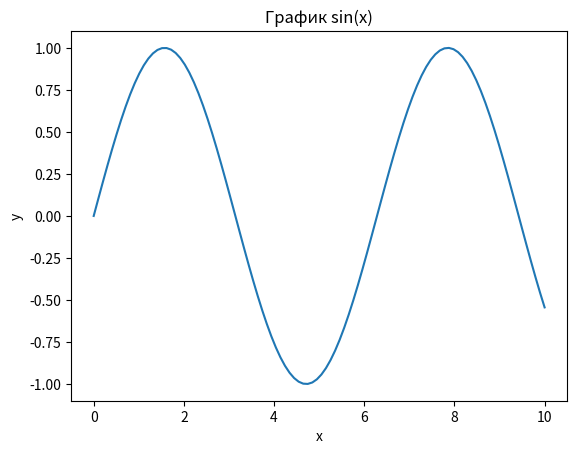

Write Python code to recreate this figure.
import matplotlib.pyplot as plt
import numpy as np

# [1]=========================[1]
x = np.linspace(0, 10, 100)
y = np.sin(x)

plt.plot(x, y)
plt.xlabel('x')
plt.ylabel('y')
plt.title('График sin(x)')
plt.show()
# [1]=========================[1]

# [2]=========================[2]
# x = np.random.rand(100)
# y = np.random.rand(100)
#
# plt.scatter(x, y)
# plt.xlabel('x')
# plt.ylabel('y')
# plt.title('Диаграмма рассеяния')
# plt.show()
# [2]=========================[2]

# [3]=========================[3]
# x = np.random.randn(1000)
#
# plt.hist(x, bins=30)
# plt.xlabel('Значения')
# plt.ylabel('Частота')
# plt.title('Гистограмма')
# plt.show()
# [3]=========================[3]

# [4]=========================[4]
# labels = ['Яблоки', 'Апельсины', 'Бананы', 'Груши']
# sizes = [15, 30, 45, 10]
#
# plt.pie(sizes, labels=labels, autopct='%1.1f%%')
# plt.title('Круговая диаграмма')
# plt.show()
# [4]=========================[4]

# [5]=========================[5]
# x = np.linspace(0, 10, 100)
# y1 = np.sin(x)
# y2 = np.cos(x)
#
# fig, axes = plt.subplots(nrows=2, ncols=1)
#
# axes[0].plot(x, y1)
# axes[0].set_title('sin(x)')
#
# axes[1].plot(x, y2)
# axes[1].set_title('cos(x)')
#
# plt.tight_layout()
# plt.show()
# [5]=========================[5]


# Matplotlib - отличная библиотека с общирным список команд. Которые позволяет рисовать разные графики и диограммы.
# Хорошо подходит для работы с фере научных исследований, финансов, анализа данных и машинного обучения.
# Определение кода сверху
# Примечание: коды были закомментированый для того чтобы работал один из кодов.
# Все коды были разделены с помощью знака =
# [1] Линейный график
# [2] Диаграмма рассеяния
# [3] Гистограмма
# [4] Круговая диаграмма
# [5] График с несколькими подграфиками